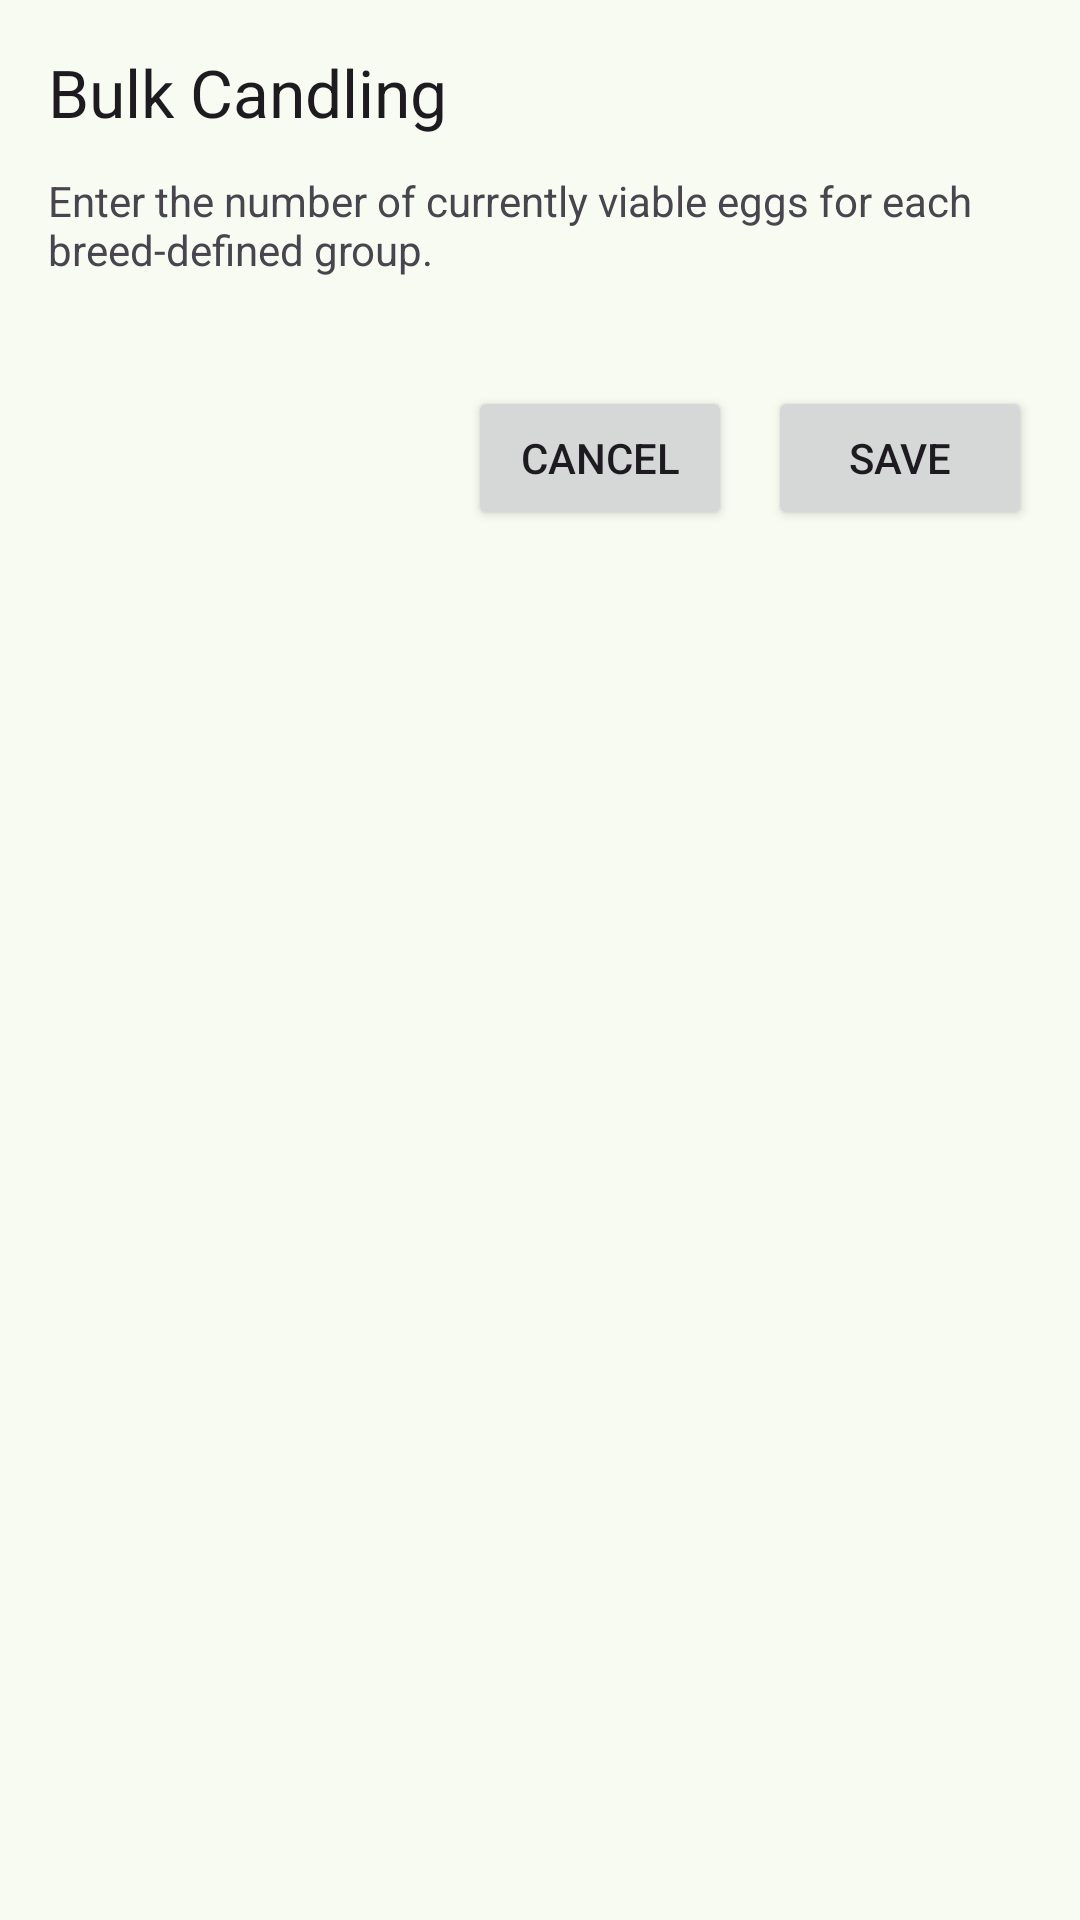

Produce the Android XML layout that renders to this screen, including the resource entries it uses.
<!-- AndroidManifest.xml: application theme AppTheme -->
<!-- res/layout/dialog_bulk_candling.xml -->
<?xml version="1.0" encoding="utf-8"?>
<LinearLayout xmlns:android="http://schemas.android.com/apk/res/android"
  android:layout_width="match_parent"
  android:layout_height="wrap_content"
  android:orientation="vertical"
  android:padding="16dp">

  <TextView
    android:layout_width="match_parent"
    android:layout_height="wrap_content"
    android:text="@string/title_bulk_candling"
    android:textAppearance="?attr/textAppearanceTitleLarge" />

  <TextView
    android:layout_width="match_parent"
    android:layout_height="wrap_content"
    android:layout_marginTop="12dp"
    android:text="@string/message_bulk_candling_instructions" />

  <ProgressBar
    android:id="@+id/progress_bar"
    style="?android:attr/progressBarStyle"
    android:layout_width="wrap_content"
    android:layout_height="wrap_content"
    android:layout_gravity="center_horizontal"
    android:layout_marginTop="12dp"
    android:visibility="gone" />

  <TextView
    android:id="@+id/empty_message"
    android:layout_width="match_parent"
    android:layout_height="wrap_content"
    android:layout_marginTop="16dp"
    android:text="@string/message_no_egg_groups"
    android:visibility="gone" />

  <androidx.recyclerview.widget.RecyclerView
    android:id="@+id/group_list"
    android:layout_width="match_parent"
    android:layout_height="wrap_content"
    android:layout_marginTop="16dp" />

  <LinearLayout
    android:layout_width="match_parent"
    android:layout_height="wrap_content"
    android:layout_marginTop="20dp"
    android:gravity="end"
    android:orientation="horizontal">

    <Button
      android:id="@+id/cancel_button"
      android:layout_width="wrap_content"
      android:layout_height="wrap_content"
      android:text="@android:string/cancel" />

    <Button
      android:id="@+id/save_button"
      android:layout_width="wrap_content"
      android:layout_height="wrap_content"
      android:layout_marginStart="12dp"
      android:text="@string/action_save" />

  </LinearLayout>

</LinearLayout>
<!-- resources referenced by this layout -->
<resources>
  <string name="action_save">Save</string>
  <string name="message_bulk_candling_instructions">
    Enter the number of currently viable eggs for each breed-defined group.
  </string>
  <string name="message_no_egg_groups">No egg groups found for this batch.</string>
  <string name="title_bulk_candling">Bulk Candling</string>
  <style name="AppTheme" parent="Theme.Material3.DayNight.NoActionBar">
      
    </style>
</resources>
